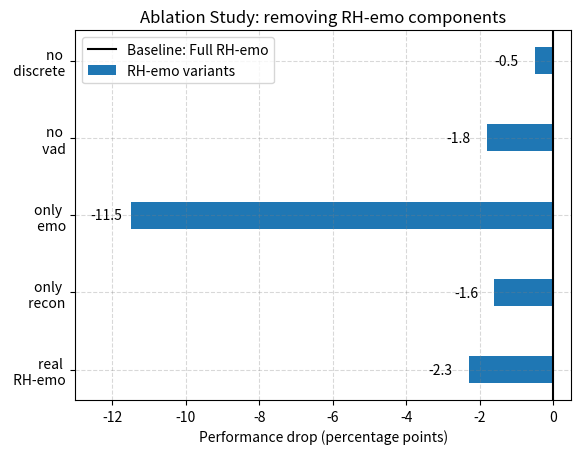

Python code for this plot: (Note: this script raises an exception after producing the figure.)
import numpy as np
import matplotlib.pyplot as plt
import pandas as pd

b_vgg = 51.19
b_alex = 61.19
b_res = 53.58

bp_vgg = 59.29
bp_alex = 57.62
bp_res = 60

r_vgg = 60
r_alex = 62.62
r_res = 61.9


vgg_1 = 61.6
vgg_2 = 51.9
vgg_3 = 61.6
vgg_4 = 60
vgg_5 = 53.8

res_1 = 59.52
res_2 = 53.57
res_3 = 58.85
res_4 = 61.19
res_5 = 63.57

alex_1 = 58.57
alex_2 = 44.52
alex_3 = 58.57
alex_4 = 61.9
alex_5 = 60.2

r2he = ((r_vgg-b_vgg) + (r_alex-b_alex) + (r_res-b_res)) / 3
recon_only = (((vgg_1-b_vgg) + (alex_1-b_alex) + (res_1-b_res)) / 3) - r2he
no_recon_only_classification = (((vgg_2-b_vgg) + (alex_2-b_alex) + (res_2-b_res)) / 3) - r2he
recon_only_discrete_class = (((vgg_3-b_vgg) + (alex_3-b_alex) + (res_3-b_res)) / 3) - r2he
recon_only_vad = (((vgg_4-b_vgg) + (alex_4-b_alex) + (res_4-b_res)) / 3) - r2he
real_model = (((vgg_5-b_vgg) + (alex_5-b_alex) + (res_5-b_res)) / 3) - r2he

p_r2he = ((r_vgg-bp_vgg) + (r_alex-bp_alex) + (r_res-bp_res)) / 3
p_recon_only = (((vgg_1-bp_vgg) + (alex_1-bp_alex) + (res_1-bp_res)) / 3) - r2he
p_no_recon_only_classification = (((vgg_2-bp_vgg) + (alex_2-bp_alex) + (res_2-bp_res)) / 3) - r2he
p_recon_only_discrete_class = (((vgg_3-bp_vgg) + (alex_3-bp_alex) + (res_3-bp_res)) / 3) - r2he
p_recon_only_vad = (((vgg_4-bp_vgg) + (alex_4-bp_alex) + (res_4-bp_res)) / 3) - r2he
p_real_model = (((vgg_5-bp_vgg) + (alex_5-bp_alex) + (res_5-bp_res)) / 3) - r2he


print ("OUR APPROACH: ", r2he)
print ("reconstruction only: ", recon_only)
print ("no recon, only classification (dicr. + vad): ", no_recon_only_classification)
print ("recon + only discrete class.: ", recon_only_discrete_class)
print ("recon + only vad: ", recon_only_vad)
print ("real_model: ",real_model)

y = [real_model, recon_only, no_recon_only_classification, recon_only_discrete_class, recon_only_vad]
#y = [recon_only_vad, recon_only_discrete_class, no_recon_only_classification, recon_only, real_model, r2he]
#y1 = [p_recon_only_vad, p_recon_only_discrete_class, p_no_recon_only_classification, p_recon_only, p_real_model, p_r2he]
y1 = [p_real_model, p_recon_only, p_no_recon_only_classification, p_recon_only_discrete_class, p_recon_only_vad]

y = [np.round(x, decimals=1) for x in y]
y1 = [np.round(x, decimals=1) for x in y1]

x = pd.Series(y)

#plt.style.use('ggplot')

#y_labels = ["OUR APPROACH", "only reconstruction", "only emotion", "no vad", "no discrete", "real r2Hemo"]
#y_labels = ["no discrete" , "no vad", "only \n emotion", "only \n reconstruction", "real \n r2Hemo", "quat \n r2Hemo"]
y_labels = ["real \n RH-emo", "only \n recon","only \n emo","no \n vad", "no \n discrete"]

labels = y_labels
men_means = y
women_means = y1

x = np.arange(len(labels))  # the label locations
width = 0.35  # the width of the bars

fig, ax = plt.subplots()
rects1 = ax.barh(x, y, width, label='RH-emo variants')
#rects2 = ax.bar(x + width/2, women_means, width, label='Impr. over pretrained baseline')

# Add some text for labels, title and custom x-axis tick labels, etc.
ax.set_xlabel('Performance drop (percentage points)')
ax.set_title('Ablation Study: removing RH-emo components')
ax.set_yticks(x)
ax.set_yticklabels(labels)

ax.set_xlim(-13,0.5)

plt.axvline(x=0, color='black', label='Baseline: Full RH-emo')
ax.legend()

for i, v in enumerate(y):
    ax.text(v-1.1, i-0.055, str(v))

ax.grid(color='gray', linestyle='dashed', alpha=0.3)


#plt.show()




fig_name = "../ablation_study.pdf"
plt.savefig(fig_name, format = 'pdf', dpi=300)
